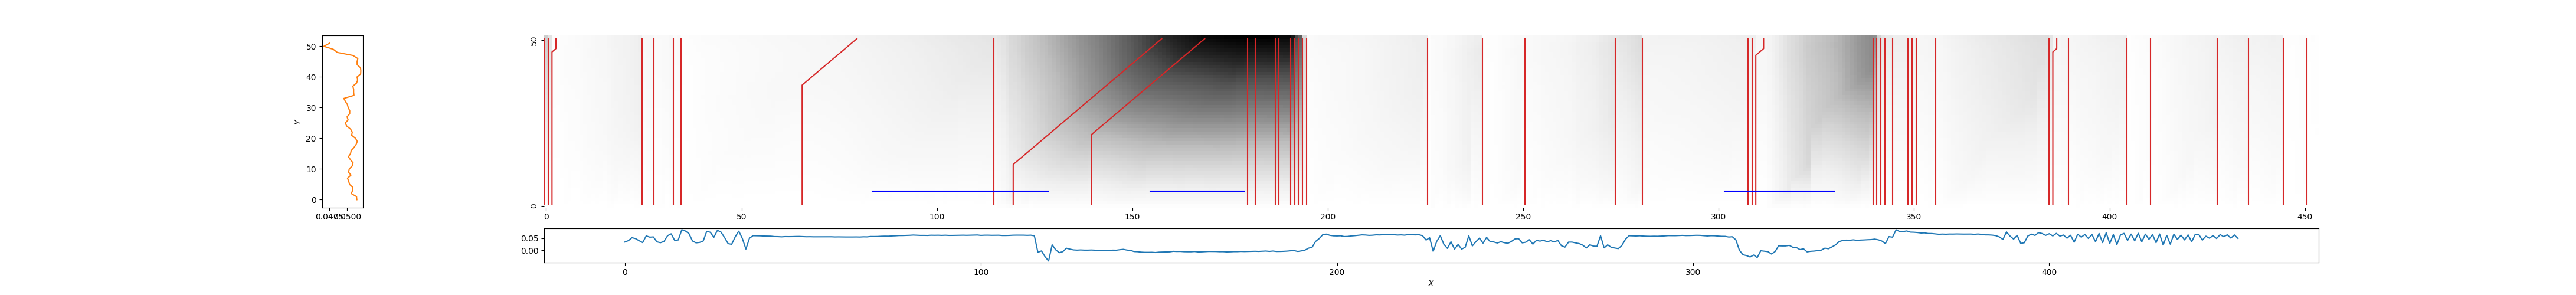

The file beside this chart, header and first rows:
0, 0, 0.8355501307215577
1, 1, 0.5433
2, 3, 0.06462
25, 25, 0.1764
28, 28, 0.1156
33, 33, 0.1027
35, 35, 0.04714
66, 80, 0.2808
115, 115, 0.4827
120, 158, 2.378
140, 169, 2.677
180, 180, 2.756
182, 182, 2.757
187, 187, 2.701
188, 188, 2.675
191, 191, 2.558
192, 192, 2.146
193, 193, 1.944
194, 194, 0.7021
195, 195, 0.1072
226, 226, 0.06655
240, 240, 0.03577
251, 251, 0.1336
274, 274, 0.4985
281, 281, 0.2576
308, 308, 0.3776
309, 309, 0.3682
310, 312, 0.2164
340, 340, 1.45
341, 341, 0.7483
342, 342, 0.5133
343, 343, 0.4379
345, 345, 0.3778
349, 349, 0.3485
350, 350, 0.3179
351, 351, 0.2172
356, 356, 0.1959
385, 385, 0.5181
386, 387, 0.232
390, 390, 0.2147
405, 405, 0.04349
411, 411, 0.08812
428, 428, 0.2685
436, 436, 0.2856
445, 445, 0.04403
451, 451, 0.03615
